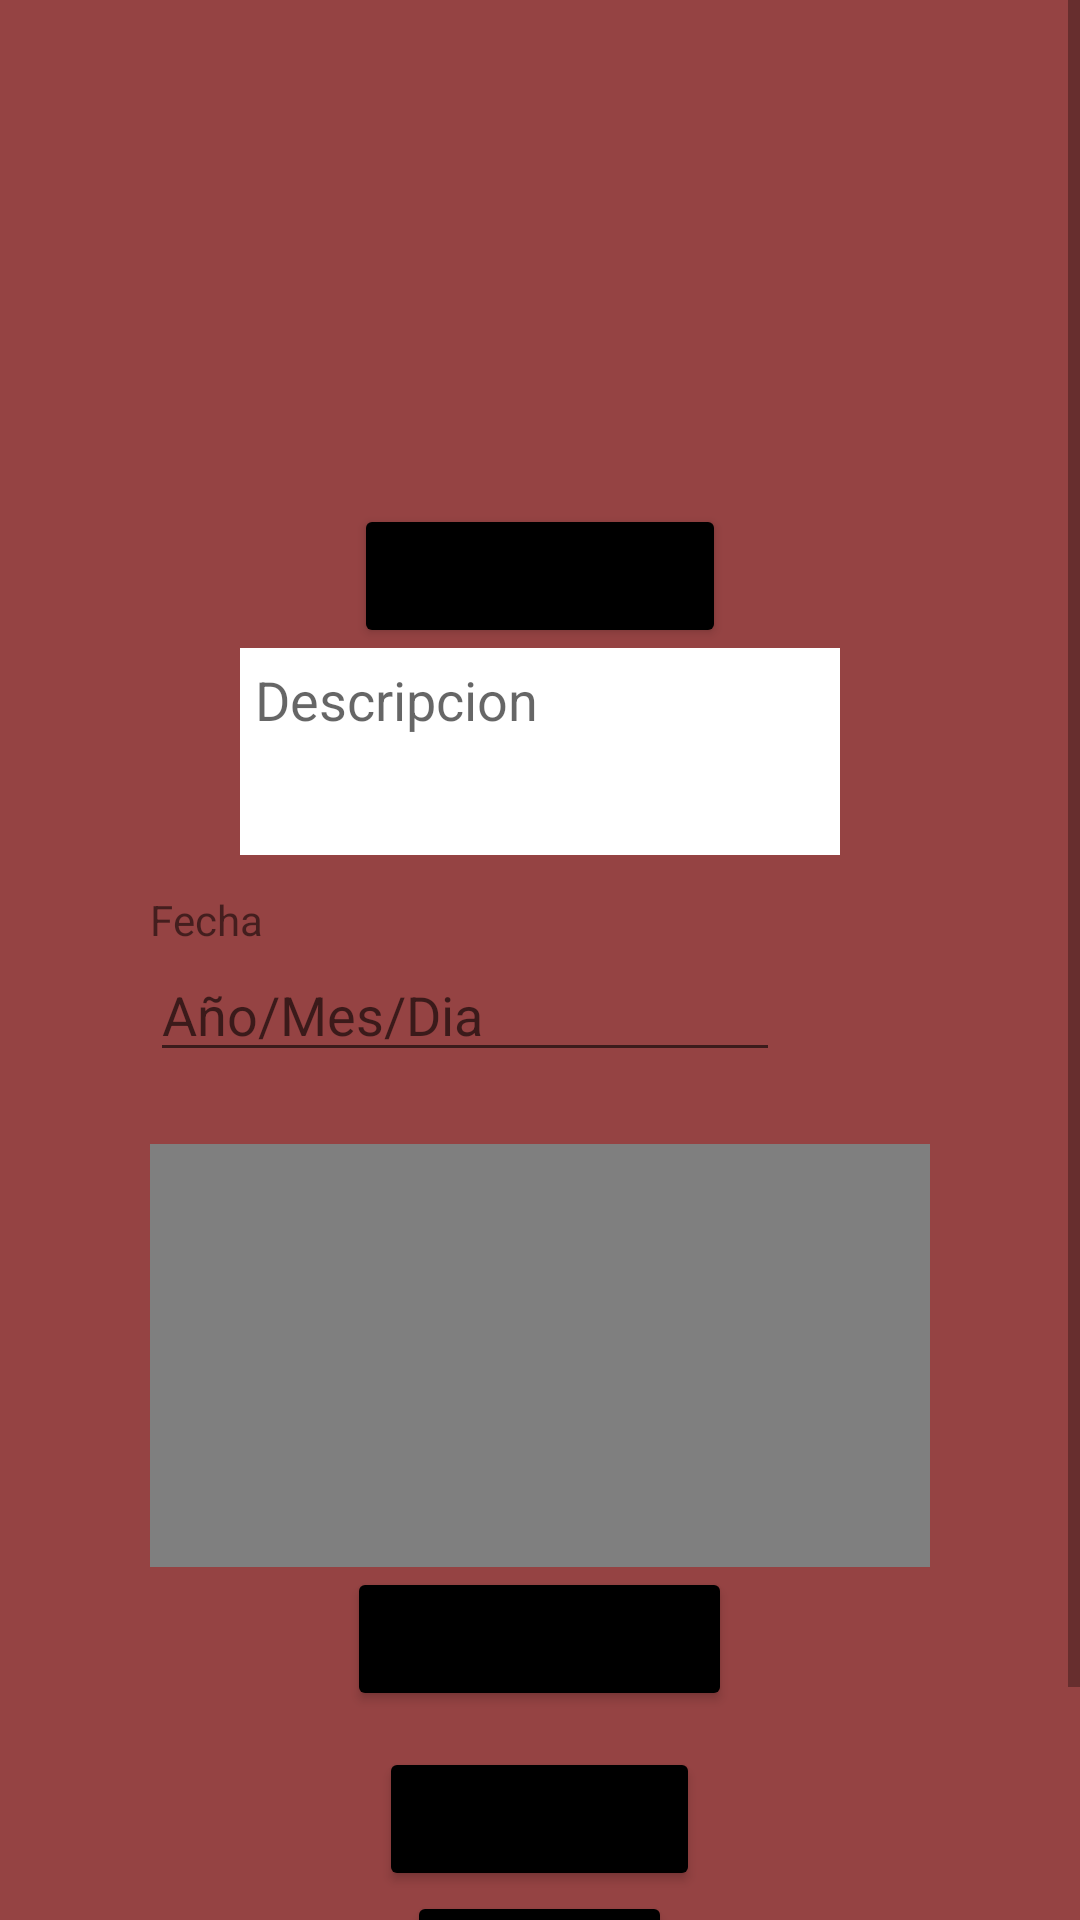

Here is an Android app screen rendered from its layout file. Give the layout XML and the strings, colors and styles it references.
<!-- AndroidManifest.xml: application theme Theme.ExamenPM013P -->
<!-- res/layout/activity_trans.xml -->
<?xml version="1.0" encoding="utf-8"?>
<androidx.constraintlayout.widget.ConstraintLayout xmlns:android="http://schemas.android.com/apk/res/android"
    xmlns:app="http://schemas.android.com/apk/res-auto"
    xmlns:tools="http://schemas.android.com/tools"
    android:layout_width="match_parent"
    android:layout_height="match_parent"
    tools:context=".TransActivity"
    android:background="#954343">
    <ScrollView
        android:layout_width="match_parent"
        android:layout_height="match_parent"
        android:background="#954343">

        <LinearLayout
            android:layout_width="match_parent"
            android:layout_height="match_parent"
            android:orientation="vertical"
            android:padding="50dp">

            <ImageView
                android:id="@+id/ivPhoto"
                android:layout_width="325dp"
                android:layout_height="93dp"
                android:layout_marginBottom="25dp"
                tools:src="@tools:sample/avatars" />

            <Button
                android:id="@+id/btnFoto"
                android:layout_width="wrap_content"
                android:layout_height="wrap_content"
                android:layout_gravity="center"
                android:backgroundTint="@color/black"
                android:text="Escoger Foto"
                app:cornerRadius="20dp" />


            <LinearLayout
                android:layout_width="match_parent"
                android:layout_height="wrap_content"
                android:orientation="horizontal">


                <EditText
                    android:id="@+id/txtDescripcion"
                    android:layout_width="match_parent"
                    android:layout_height="69dp"
                    android:layout_marginLeft="30dp"
                    android:layout_marginRight="30dp"
                    android:background="#FFFFFF"
                    android:ems="10"
                    android:gravity="start|top"
                    android:hint="Descripcion"
                    android:inputType="textMultiLine"
                    android:lines="4"
                    android:padding="5dp" />
            </LinearLayout>

            <LinearLayout
                android:layout_width="match_parent"
                android:layout_height="wrap_content"
                android:layout_marginTop="12dp"
                android:layout_marginBottom="12dp"
                android:orientation="vertical">

                <TextView
                    android:layout_width="wrap_content"
                    android:layout_height="wrap_content"
                    android:layout_weight="1"
                    android:text="Fecha" />

                <EditText
                    android:id="@+id/etFecha"
                    android:layout_width="wrap_content"
                    android:layout_height="wrap_content"
                    android:layout_weight="1"
                    android:ems="10"
                    android:hint="Año/Mes/Dia"
                    android:inputType="date" />

            </LinearLayout>

            <LinearLayout
                android:layout_width="match_parent"
                android:layout_height="wrap_content"
                android:layout_marginTop="12dp"
                android:layout_marginBottom="12dp"
                android:orientation="vertical">

                <VideoView
                    android:id="@+id/videoViewVideo"
                    android:layout_width="match_parent"
                    android:layout_height="141dp" />

                <Button
                    android:id="@+id/btnVideo"
                    android:layout_width="wrap_content"
                    android:layout_height="wrap_content"
                    android:layout_gravity="center"
                    android:backgroundTint="@color/black"
                    android:text="Escoger Video"
                    app:cornerRadius="20dp" />

            </LinearLayout>

            <Button
                android:id="@+id/btnActualizar"
                android:layout_width="wrap_content"
                android:layout_height="wrap_content"
                android:layout_gravity="center"
                android:backgroundTint="@color/black"
                android:text="Actualizar"
                app:cornerRadius="20dp" />

            <Button
                android:id="@+id/btnEliminar"
                android:layout_width="wrap_content"
                android:layout_height="wrap_content"
                android:layout_gravity="center"
                android:backgroundTint="@color/black"
                android:text="Eliminar"
                app:cornerRadius="20dp" />
        </LinearLayout>
    </ScrollView>
</androidx.constraintlayout.widget.ConstraintLayout>
<!-- resources referenced by this layout -->
<resources>
  <style name="Theme.ExamenPM013P" parent="Theme.MaterialComponents.DayNight.DarkActionBar">
          
          <item name="colorPrimary">@color/purple_500</item>
          <item name="colorPrimaryVariant">@color/purple_700</item>
          <item name="colorOnPrimary">@color/white</item>
          
          <item name="colorSecondary">@color/teal_200</item>
          <item name="colorSecondaryVariant">@color/teal_700</item>
          <item name="colorOnSecondary">@color/black</item>
          
          <item name="android:statusBarColor">?attr/colorPrimaryVariant</item>
          
      </style>
  <!-- not gathered from this repository: default colours our renderer supplied (Android Studio template values) -->
  <color name="purple_500">#FF6200EE</color>
  <color name="purple_700">#FF3700B3</color>
  <color name="teal_200">#FF03DAC5</color>
  <color name="teal_700">#FF018786</color>
  <color name="black">#FF000000</color>
  <color name="white">#FFFFFFFF</color>
</resources>
